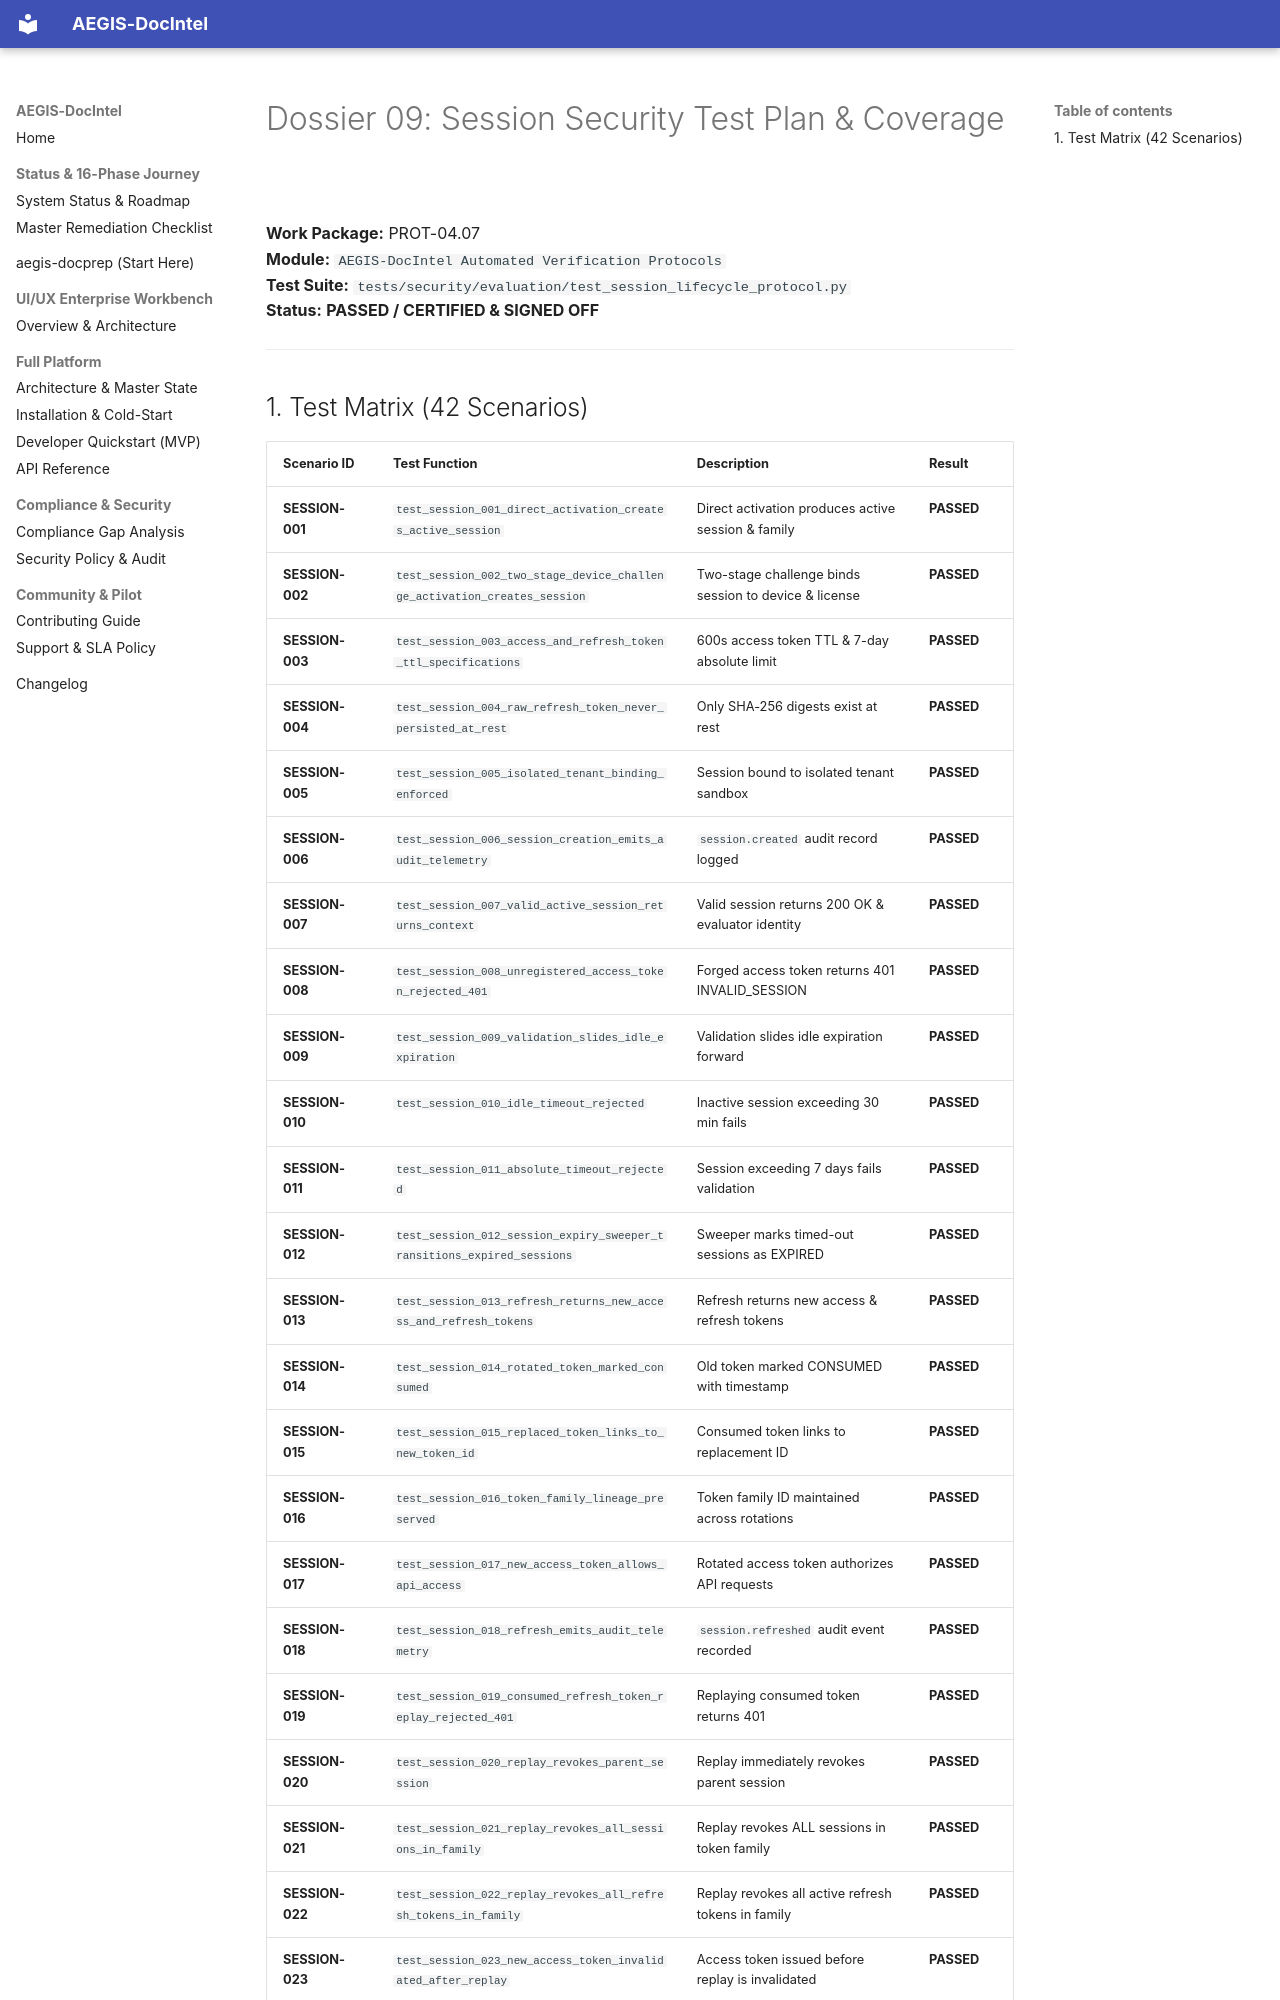

repository: SahilKhutey/AEGIS-DocIntel · page: distribution/prot-04-auth-licensing/wp-04-07-session-lifecycle/09_SESSION_SECURITY_TEST_PLAN/index.html · generator: mkdocs

# Dossier 09: Session Security Test Plan & Coverage

**Work Package:** PROT-04.07  
**Module:** `AEGIS-DocIntel Automated Verification Protocols`  
**Test Suite:** `tests/security/evaluation/test_session_lifecycle_protocol.py`  
**Status:** **PASSED / CERTIFIED & SIGNED OFF**

---
